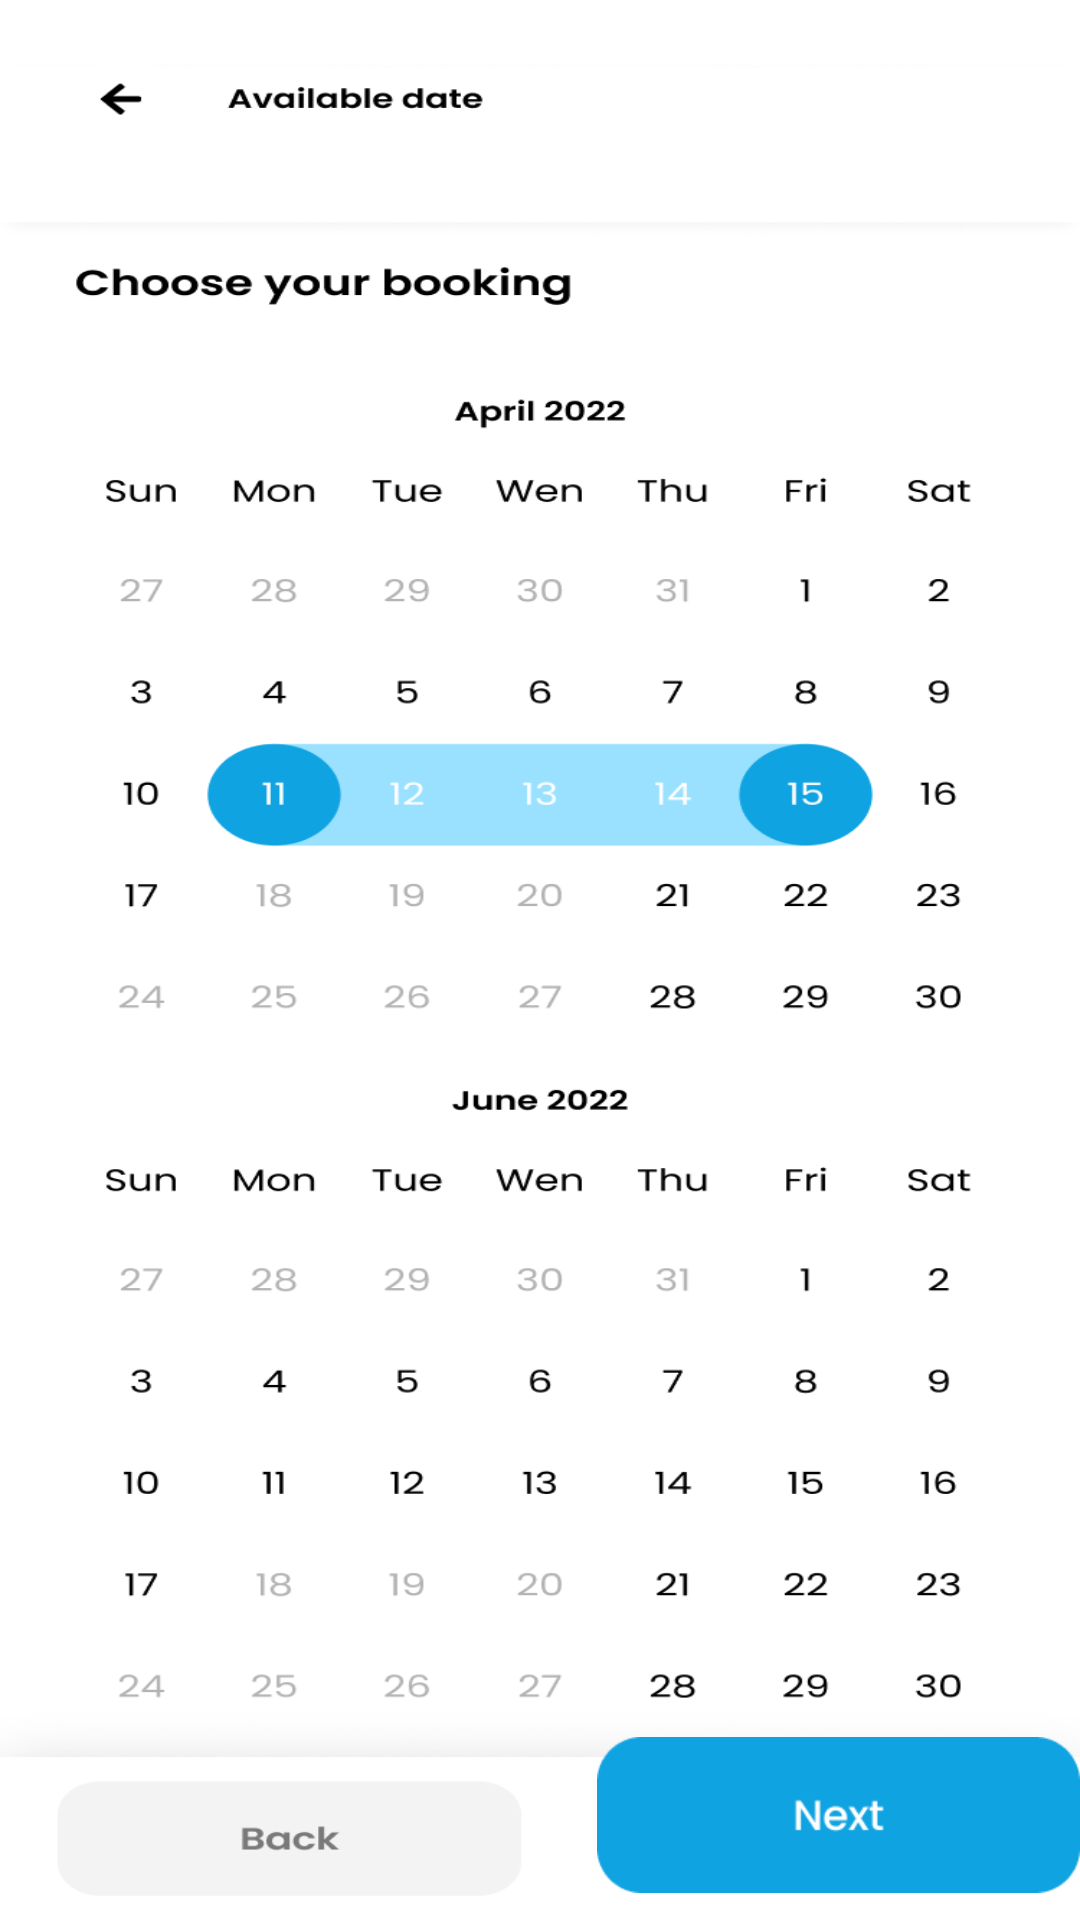

The Android layout XML behind this screen, and the referenced resources:
<!-- AndroidManifest.xml: application theme Theme.TravelingApp -->
<!-- res/layout/activity_date.xml -->
<?xml version="1.0" encoding="utf-8"?>
<RelativeLayout xmlns:android="http://schemas.android.com/apk/res/android"
    xmlns:app="http://schemas.android.com/apk/res-auto"
    xmlns:tools="http://schemas.android.com/tools"
    android:id="@+id/main"
    android:layout_width="match_parent"
    android:layout_height="match_parent"
    android:background="@drawable/available_date"
    tools:context=".Maldivs.Date_Activity">



    <RelativeLayout
        android:layout_width="match_parent"
        android:layout_height="wrap_content">

        <ImageView
            android:id="@+id/data"
            android:layout_width="161dp"
            android:layout_height="70sp"
            android:src="@drawable/next"
            android:layout_alignParentEnd="true"
            android:layout_alignParentBottom="true"
            android:backgroundTint="#0FA3E2" />


    </RelativeLayout>

</RelativeLayout>
<!-- resources referenced by this layout -->
<resources>
  <!-- drawable available_date: png bitmap (drawable, 60103 bytes) -->
  <!-- drawable next: png bitmap (drawable, 1864 bytes) -->
  <style name="Theme.TravelingApp" parent="Base.Theme.TravelingApp" />
  <style name="Base.Theme.TravelingApp" parent="Theme.Material3.DayNight.NoActionBar">
          
          
      </style>
</resources>
